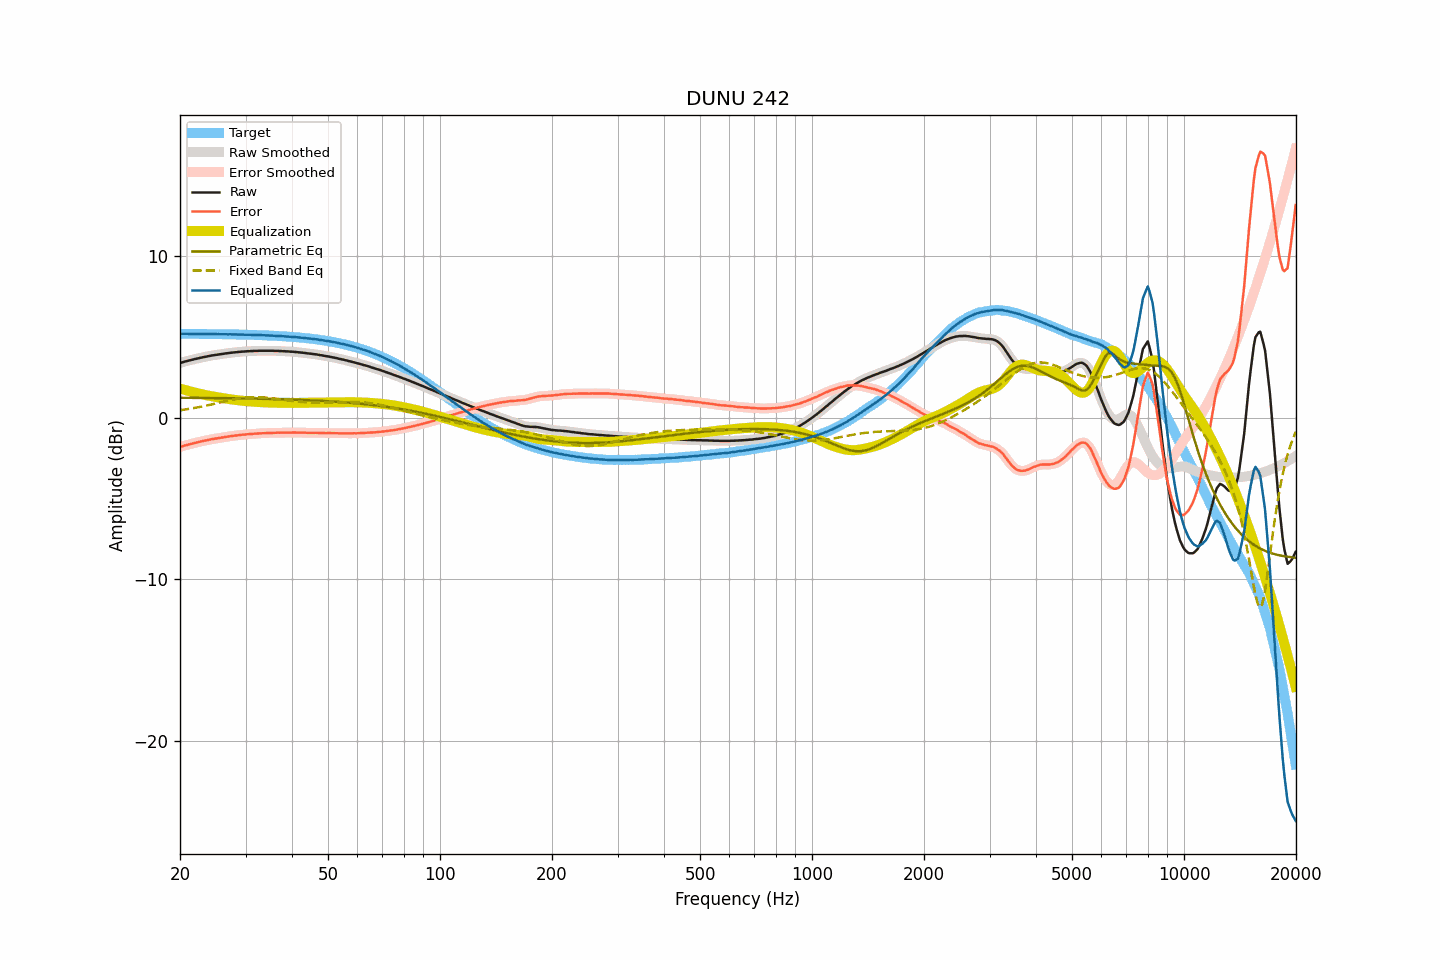

Source data for this figure (header and first rows):
frequency, raw, smoothed, error, error_smoothed, equalization, parametric_eq, fixed_band_eq, equalized_raw, equalized_smoothed, target
20.00, 3.39, 3.39, -1.81, -1.81, 1.81, 1.24, 0.46, 5.20, 5.20, 5.20
20.20, 3.42, 3.42, -1.78, -1.78, 1.78, 1.24, 0.48, 5.20, 5.20, 5.20
20.40, 3.45, 3.45, -1.75, -1.75, 1.75, 1.24, 0.49, 5.20, 5.20, 5.20
20.61, 3.48, 3.48, -1.72, -1.72, 1.72, 1.24, 0.51, 5.20, 5.20, 5.20
20.81, 3.50, 3.50, -1.70, -1.69, 1.69, 1.24, 0.52, 5.19, 5.20, 5.20
21.02, 3.53, 3.53, -1.67, -1.67, 1.67, 1.23, 0.54, 5.20, 5.19, 5.19
21.23, 3.55, 3.55, -1.64, -1.64, 1.64, 1.23, 0.55, 5.19, 5.19, 5.19
21.44, 3.58, 3.58, -1.61, -1.62, 1.62, 1.23, 0.57, 5.19, 5.19, 5.19
21.66, 3.60, 3.60, -1.59, -1.59, 1.59, 1.23, 0.59, 5.19, 5.19, 5.19
21.87, 3.63, 3.63, -1.56, -1.57, 1.57, 1.23, 0.61, 5.19, 5.19, 5.19
22.09, 3.65, 3.65, -1.54, -1.54, 1.54, 1.23, 0.62, 5.19, 5.19, 5.19
22.31, 3.67, 3.67, -1.52, -1.52, 1.52, 1.23, 0.64, 5.19, 5.19, 5.19
22.54, 3.70, 3.70, -1.49, -1.49, 1.49, 1.23, 0.66, 5.19, 5.19, 5.19
22.76, 3.72, 3.72, -1.47, -1.47, 1.47, 1.23, 0.68, 5.19, 5.19, 5.19
22.99, 3.74, 3.74, -1.45, -1.45, 1.45, 1.23, 0.70, 5.19, 5.19, 5.19
23.22, 3.76, 3.76, -1.43, -1.43, 1.43, 1.23, 0.72, 5.18, 5.18, 5.19
23.45, 3.78, 3.78, -1.41, -1.41, 1.40, 1.23, 0.74, 5.18, 5.18, 5.19
23.69, 3.80, 3.80, -1.39, -1.38, 1.38, 1.22, 0.76, 5.18, 5.18, 5.18
23.92, 3.82, 3.82, -1.36, -1.36, 1.36, 1.22, 0.79, 5.18, 5.18, 5.18
24.16, 3.84, 3.84, -1.34, -1.34, 1.34, 1.22, 0.81, 5.18, 5.18, 5.18
24.40, 3.86, 3.86, -1.32, -1.32, 1.33, 1.22, 0.83, 5.19, 5.18, 5.18
24.65, 3.87, 3.87, -1.31, -1.31, 1.31, 1.22, 0.85, 5.18, 5.18, 5.18
24.89, 3.89, 3.89, -1.29, -1.29, 1.29, 1.22, 0.88, 5.18, 5.18, 5.18
25.14, 3.90, 3.90, -1.28, -1.28, 1.27, 1.22, 0.90, 5.17, 5.17, 5.18
25.39, 3.92, 3.92, -1.26, -1.26, 1.26, 1.22, 0.92, 5.18, 5.17, 5.18
25.65, 3.93, 3.93, -1.24, -1.24, 1.24, 1.22, 0.95, 5.17, 5.17, 5.17
25.91, 3.95, 3.95, -1.22, -1.23, 1.23, 1.21, 0.97, 5.17, 5.17, 5.17
26.16, 3.96, 3.96, -1.21, -1.21, 1.21, 1.21, 0.99, 5.17, 5.17, 5.17
26.43, 3.98, 3.98, -1.19, -1.19, 1.19, 1.21, 1.01, 5.17, 5.17, 5.17
26.69, 3.99, 3.99, -1.18, -1.18, 1.18, 1.21, 1.04, 5.17, 5.17, 5.17
26.96, 4.00, 4.00, -1.17, -1.16, 1.16, 1.21, 1.06, 5.16, 5.17, 5.17
27.23, 4.02, 4.02, -1.14, -1.15, 1.15, 1.21, 1.08, 5.17, 5.16, 5.16
27.50, 4.03, 4.03, -1.13, -1.13, 1.13, 1.21, 1.10, 5.16, 5.16, 5.16
27.77, 4.04, 4.04, -1.12, -1.12, 1.12, 1.21, 1.12, 5.16, 5.16, 5.16
28.05, 4.05, 4.05, -1.11, -1.11, 1.11, 1.20, 1.14, 5.16, 5.16, 5.16
28.33, 4.06, 4.06, -1.10, -1.10, 1.10, 1.20, 1.16, 5.15, 5.15, 5.16
28.62, 4.07, 4.07, -1.08, -1.08, 1.08, 1.20, 1.18, 5.15, 5.15, 5.15
28.90, 4.08, 4.08, -1.07, -1.07, 1.07, 1.20, 1.20, 5.15, 5.15, 5.15
29.19, 4.09, 4.09, -1.06, -1.06, 1.06, 1.20, 1.21, 5.15, 5.15, 5.15
29.48, 4.10, 4.10, -1.05, -1.05, 1.05, 1.20, 1.22, 5.15, 5.15, 5.15
29.78, 4.10, 4.10, -1.04, -1.04, 1.04, 1.20, 1.24, 5.14, 5.14, 5.14
30.08, 4.11, 4.11, -1.03, -1.03, 1.03, 1.19, 1.25, 5.14, 5.14, 5.14
30.38, 4.12, 4.12, -1.02, -1.02, 1.02, 1.19, 1.26, 5.14, 5.14, 5.14
30.68, 4.12, 4.12, -1.02, -1.01, 1.01, 1.19, 1.26, 5.13, 5.14, 5.14
30.99, 4.13, 4.13, -1.00, -1.01, 1.01, 1.19, 1.27, 5.14, 5.13, 5.13
31.30, 4.13, 4.13, -1.00, -1.00, 1.00, 1.19, 1.27, 5.13, 5.13, 5.13
31.61, 4.14, 4.14, -0.99, -0.99, 0.99, 1.18, 1.28, 5.13, 5.13, 5.13
31.93, 4.14, 4.14, -0.98, -0.98, 0.98, 1.18, 1.28, 5.12, 5.12, 5.12
32.24, 4.14, 4.14, -0.98, -0.98, 0.98, 1.18, 1.28, 5.12, 5.12, 5.12
32.57, 4.15, 4.15, -0.97, -0.97, 0.97, 1.18, 1.28, 5.12, 5.12, 5.12
32.89, 4.15, 4.15, -0.96, -0.96, 0.97, 1.18, 1.27, 5.11, 5.11, 5.11
33.22, 4.15, 4.15, -0.96, -0.96, 0.96, 1.17, 1.27, 5.11, 5.11, 5.11
33.55, 4.15, 4.15, -0.96, -0.96, 0.96, 1.17, 1.26, 5.10, 5.10, 5.11
33.89, 4.15, 4.15, -0.95, -0.95, 0.95, 1.17, 1.25, 5.10, 5.10, 5.10
34.23, 4.15, 4.15, -0.95, -0.95, 0.95, 1.17, 1.24, 5.10, 5.10, 5.10
34.57, 4.15, 4.15, -0.94, -0.94, 0.94, 1.17, 1.23, 5.09, 5.09, 5.09
34.92, 4.15, 4.15, -0.94, -0.94, 0.94, 1.16, 1.22, 5.09, 5.09, 5.09
35.27, 4.15, 4.15, -0.93, -0.93, 0.94, 1.16, 1.21, 5.09, 5.08, 5.08
35.62, 4.15, 4.15, -0.93, -0.93, 0.93, 1.16, 1.20, 5.08, 5.08, 5.08
35.97, 4.14, 4.14, -0.93, -0.93, 0.93, 1.16, 1.18, 5.07, 5.07, 5.07
... 635 more rows
